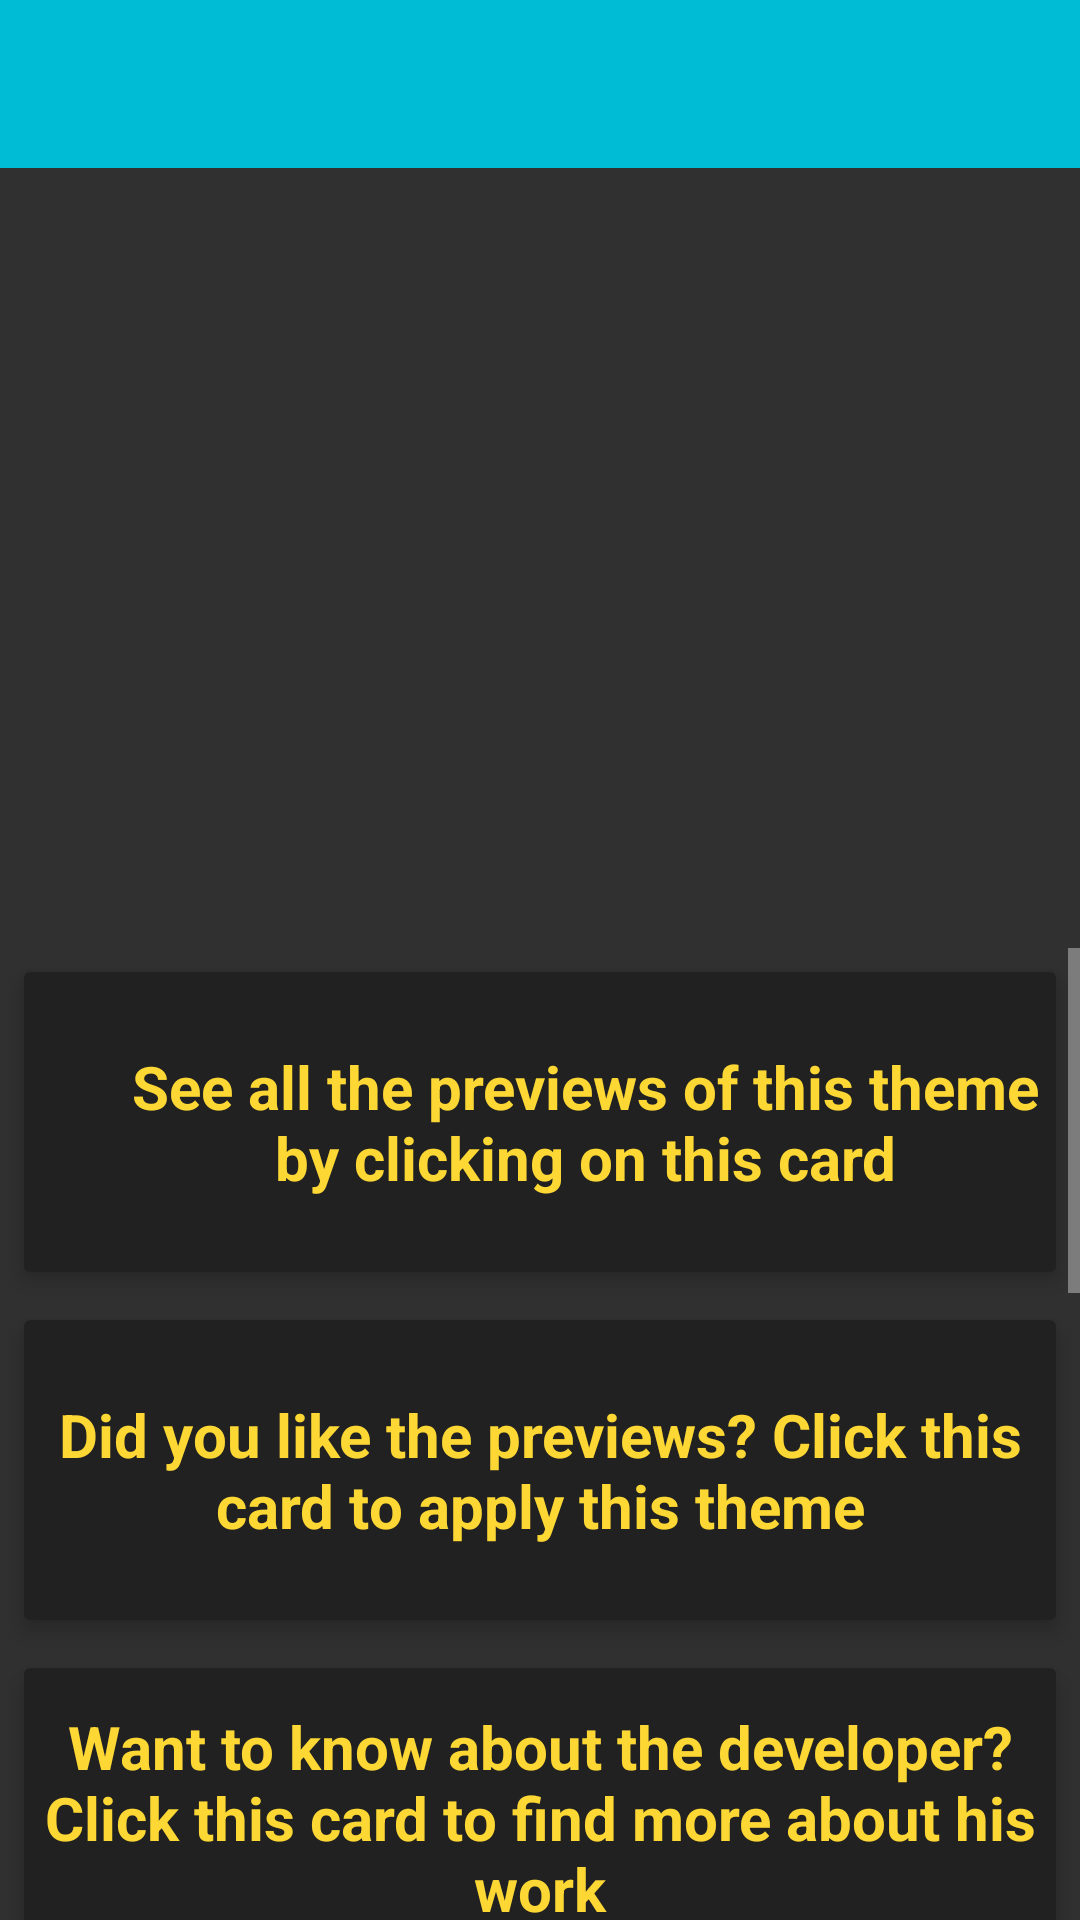

Produce the Android XML layout that renders to this screen, including the resource entries it uses.
<!-- AndroidManifest.xml: application theme AppTheme -->
<!-- res/layout/main.xml -->
<?xml version="1.0" encoding="utf-8"?>
<RelativeLayout xmlns:android="http://schemas.android.com/apk/res/android"
    xmlns:card_view="http://schemas.android.com/apk/res-auto"
    android:layout_width="match_parent"
    android:layout_height="match_parent">

    <android.support.v7.widget.Toolbar
        android:layout_width="fill_parent"
        android:layout_height="wrap_content"
        android:id="@+id/toolbar"
        android:background="#00bcd4">

    </android.support.v7.widget.Toolbar>


    <ImageView
        android:layout_below="@+id/toolbar"
        android:layout_width="match_parent"
        android:layout_height="260sp"
        android:src="@drawable/mock"
        android:id="@+id/m"
        android:paddingBottom="70sp"/>

    <ScrollView
        android:layout_width="match_parent"
        android:layout_height="match_parent"
        android:layout_below="@+id/m">
    <LinearLayout
        android:layout_width="match_parent"
        android:layout_height="match_parent"
        android:orientation="vertical"
        android:layout_below="@+id/m">



        <android.support.v7.widget.CardView
            android:id="@+id/preview"
            android:layout_width="fill_parent"
            android:layout_height="100sp"
            android:layout_margin="8sp"
            android:padding="15sp"
            card_view:cardElevation="4sp"
            card_view:cardBackgroundColor="#ff212121">


                <TextView
                    android:layout_width="fill_parent"
                    android:layout_height="100sp"
                    android:text="@string/prev"
                    android:gravity="center"
                    android:id="@+id/intr"
                    android:textColor="#fdd835"

                    android:textSize="20sp"
                    android:layout_marginLeft="30sp"
                    android:textStyle="bold"/>










        </android.support.v7.widget.CardView>

        <android.support.v7.widget.CardView
            android:id="@+id/themes"
            android:layout_width="fill_parent"
            android:layout_height="100sp"
            android:layout_margin="8sp"
            android:padding="15sp"
            card_view:cardElevation="4sp"
            card_view:cardBackgroundColor="#ff212121">




                <TextView
                    android:layout_width="fill_parent"
                    android:layout_height="100sp"
                    android:text="@string/theme"
                    android:id="@+id/intr2"
                    android:textColor="#fdd835"
                    android:gravity="center"
                    android:textSize="20sp"
                    android:textStyle="bold"/>





        </android.support.v7.widget.CardView>

        <android.support.v7.widget.CardView
            android:id="@+id/dev"
            android:layout_width="fill_parent"
            android:layout_height="100sp"
            android:layout_margin="8sp"
            android:padding="15sp"
            card_view:cardElevation="4sp"
            card_view:cardBackgroundColor="#ff212121">




                <TextView
                    android:layout_width="fill_parent"
                    android:layout_height="100sp"
                    android:text="@string/dev"
                    android:id="@+id/intr3"
                    android:textColor="#fdd835"
                    android:gravity="center"
                    android:textSize="20sp"
                    android:textStyle="bold"/>






        </android.support.v7.widget.CardView>
        <android.support.v7.widget.CardView
            android:id="@+id/sys"
            android:layout_width="fill_parent"
            android:layout_height="100sp"
            android:layout_margin="8sp"
            android:padding="15sp"
            card_view:cardElevation="4sp"
            card_view:cardBackgroundColor="#ff212121">




            <TextView
                android:layout_width="fill_parent"
                android:layout_height="100sp"
                android:text="@string/system"
                android:id="@+id/sy"
                android:textColor="#fdd835"
                android:gravity="center"
                android:textSize="20sp"
                android:textStyle="bold"/>






        </android.support.v7.widget.CardView>

        <android.support.v7.widget.CardView
            android:id="@+id/r"
            android:layout_width="fill_parent"
            android:layout_height="100sp"
            android:layout_margin="8sp"
            android:padding="15sp"
            card_view:cardElevation="4sp"
            card_view:cardBackgroundColor="#ff212121">




            <TextView
                android:layout_width="fill_parent"
                android:layout_height="100sp"
                android:text="@string/reboot"
                android:id="@+id/re"
                android:textColor="#fdd835"
                android:gravity="center"

                android:textSize="20sp"
                android:textStyle="bold"/>






        </android.support.v7.widget.CardView>

        <android.support.v7.widget.CardView
            android:id="@+id/donation"
            android:layout_width="fill_parent"
            android:layout_height="150sp"
            android:layout_margin="8sp"
            android:padding="15sp"
            card_view:cardElevation="4sp"
            card_view:cardBackgroundColor="#ff212121">


            <TextView
                android:layout_width="fill_parent"
                android:layout_height="100sp"
                android:text="@string/donate"
                android:id="@+id/dona"
                android:textColor="#fdd835"
                android:gravity="center"
                android:textSize="20sp"
                android:textStyle="bold"/>

        </android.support.v7.widget.CardView>

        <android.support.v7.widget.CardView
            android:id="@+id/mail"
            android:layout_width="fill_parent"
            android:layout_height="150sp"
            android:layout_margin="8sp"
            android:padding="15sp"
            card_view:cardElevation="4sp"
            card_view:cardBackgroundColor="#ff212121">

            <TextView
                android:layout_width="fill_parent"
                android:layout_height="150sp"
                android:text="@string/mail"
                android:id="@+id/ma"
                android:textColor="#fdd835"
                android:gravity="center"
                android:textSize="20sp"
                android:textStyle="bold"/>






        </android.support.v7.widget.CardView>
    </LinearLayout>
    </ScrollView>
</RelativeLayout>
<!-- resources referenced by this layout -->
<resources>
  <string name="dev">Want to know about the developer?Click this card to find more about his work</string>
  <string name="donate">Show your support to the developer by clicking on this card!</string>
  <string name="mail">Unthemed icons or want to contact developer? Click this card to send an email to dev .Make sure you send the resources from particular rom too</string>
  <string name="prev">See all the previews of this theme by clicking on this card</string>
  <string name="reboot">Restart your phone to make sure the theme is applied perfectly by clicking on this card</string>
  <string name="system">Restart SystemUI to make sure the theme is applied perfectly by clicking on this card</string>
  <string name="theme">Did you like the previews? Click this card to apply this theme</string>
  <style name="AppTheme" parent="Theme.AppCompat.NoActionBar">
          
      </style>
</resources>
